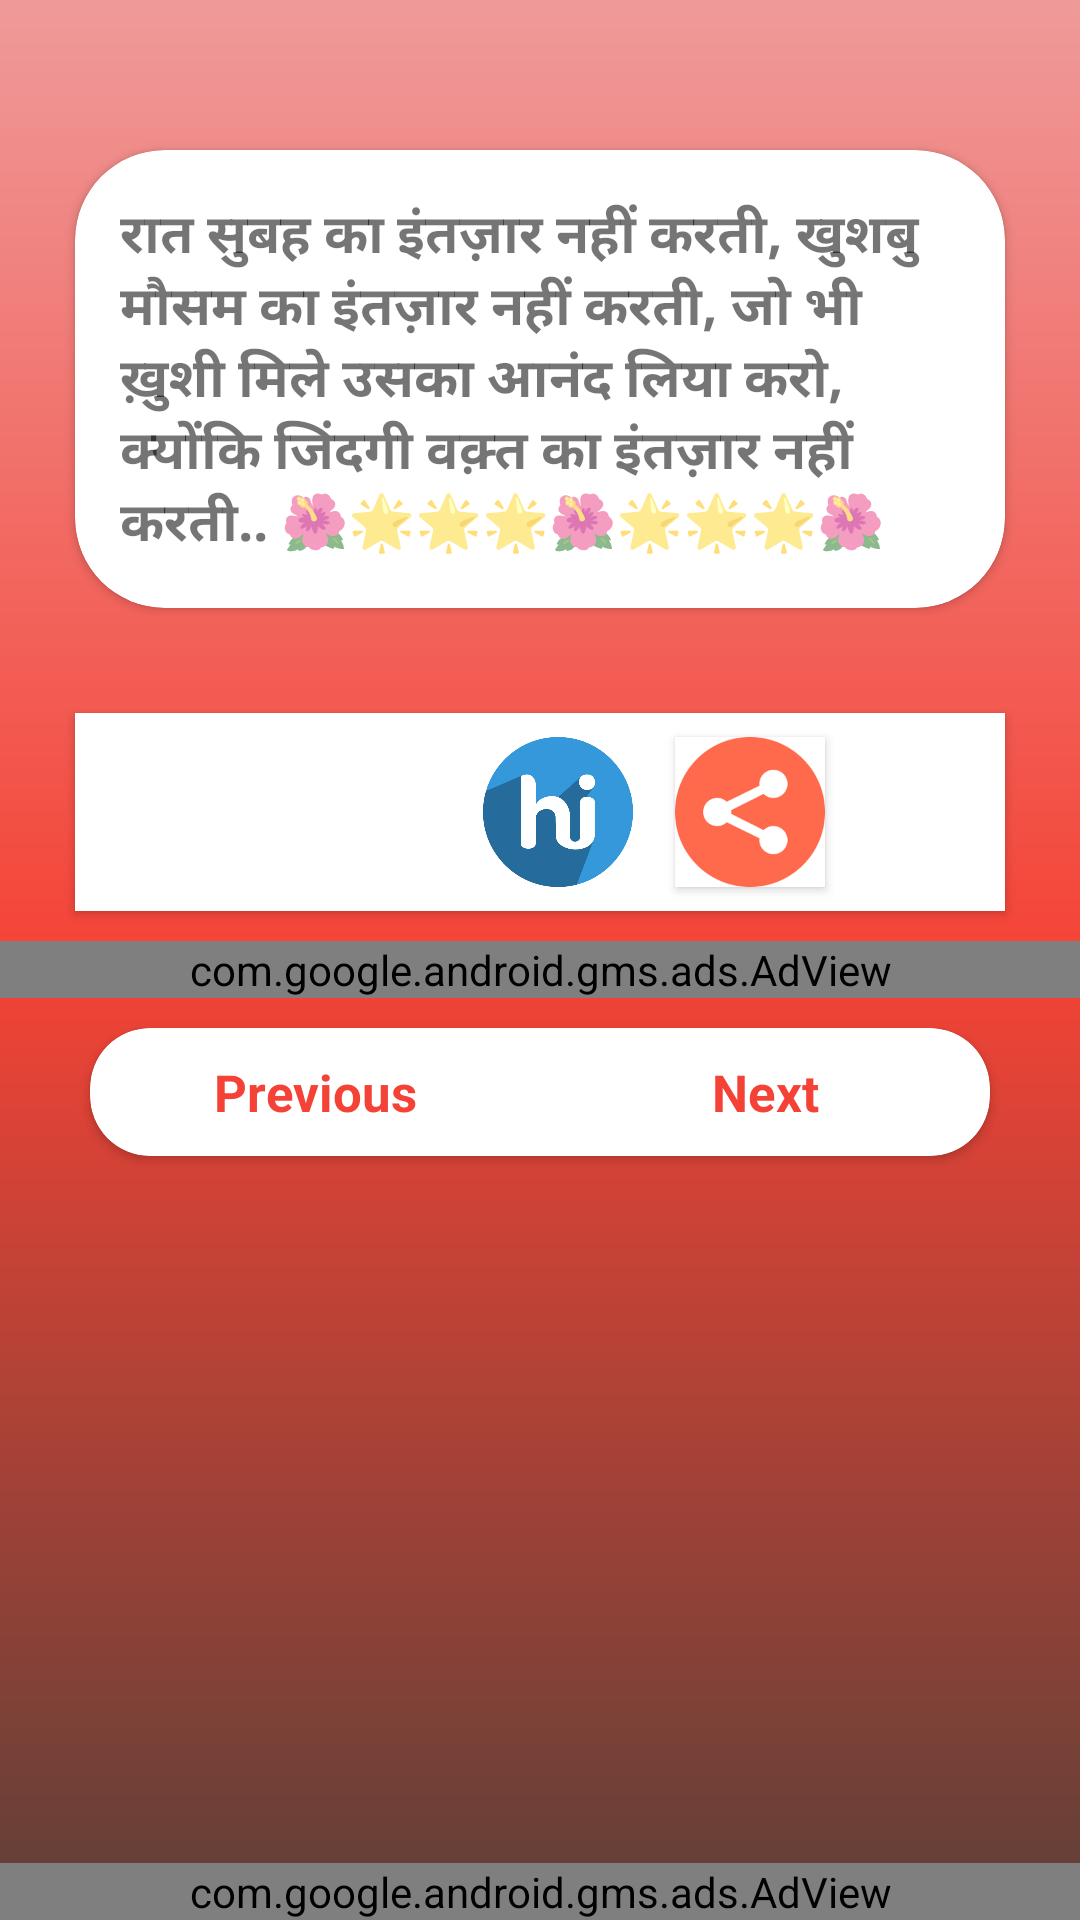

The Android layout XML behind this screen, and the referenced resources:
<!-- AndroidManifest.xml: application theme AppTheme -->
<!-- res/layout/activity_detail.xml -->
<?xml version="1.0" encoding="utf-8"?>
<RelativeLayout xmlns:android="http://schemas.android.com/apk/res/android"
    xmlns:app="http://schemas.android.com/apk/res-auto"
    xmlns:tools="http://schemas.android.com/tools"
    android:layout_width="match_parent"
    android:layout_height="match_parent"
    android:background="@drawable/detail_gradient"
    tools:context=".Activity.DetailActivity">

    <ScrollView
        android:id="@+id/scrollView"
        android:layout_width="match_parent"
        android:layout_height="match_parent"
        android:layout_marginBottom="20dp">

        <RelativeLayout
            android:layout_width="match_parent"
            android:layout_height="match_parent">

            <android.support.v7.widget.CardView
                android:id="@+id/cv_sms"
                android:layout_width="match_parent"
                android:layout_height="wrap_content"
                android:layout_alignParentStart="true"

                android:layout_alignParentTop="true"
                android:layout_marginBottom="30dp"
                android:layout_marginLeft="25dp"
                android:layout_marginRight="25dp"
                android:layout_marginTop="50dp"
                android:background="@android:color/white"
                app:cardCornerRadius="30dp">

                <RelativeLayout
                    android:layout_width="match_parent"
                    android:layout_height="match_parent">

                    <TextView
                        android:id="@+id/sms_text"
                        android:layout_width="match_parent"
                        android:layout_height="wrap_content"
                        android:layout_gravity="center|center_horizontal"
                        android:padding="15dp"
                        android:text="रात सुबह का इंतज़ार नहीं करती,
खुशबु मौसम का इंतज़ार नहीं करती,
जो भी ख़ुशी मिले उसका आनंद लिया करो,
क्योंकि जिंदगी वक़्त का इंतज़ार नहीं करती..
🌺🌟🌟🌟🌺🌟🌟🌟🌺"
                        android:textSize="18sp"
                        android:textStyle="bold" />


                </RelativeLayout>
            </android.support.v7.widget.CardView>

            <android.support.v7.widget.CardView
                android:id="@+id/cv_share"
                android:layout_width="match_parent"
                android:layout_height="wrap_content"
                android:layout_below="@id/cv_sms"
                android:layout_marginBottom="10dp"
                android:layout_marginLeft="25dp"
                android:layout_marginRight="25dp"
                android:layout_marginTop="5dp"
                app:cardCornerRadius="0dp">

                <ScrollView
                    android:layout_width="match_parent"
                    android:layout_height="wrap_content">

                    <LinearLayout
                        android:layout_width="match_parent"
                        android:layout_height="wrap_content"
                        android:padding="1dp">

                        <Button
                            android:id="@+id/whatsapp"
                            android:layout_width="@dimen/share_image"
                            android:layout_height="@dimen/share_image"
                            android:layout_margin="7dp"
                            android:background="@mipmap/whatsapp" />

                        <Button
                            android:id="@+id/facebook"

                            android:layout_width="@dimen/share_image"
                            android:layout_height="@dimen/share_image"
                            android:layout_margin="7dp"
                            android:background="@mipmap/facebook" />

                        <Button
                            android:id="@+id/hike"
                            android:layout_width="@dimen/share_image"

                            android:layout_height="@dimen/share_image"
                            android:layout_margin="7dp"
                            android:background="@mipmap/hike" />

                        <Button
                            android:id="@+id/share"
                            android:layout_width="@dimen/share_image"

                            android:layout_height="@dimen/share_image"
                            android:layout_margin="7dp"
                            android:background="@mipmap/share" />
                    </LinearLayout>
                </ScrollView>
            </android.support.v7.widget.CardView>

            <com.google.android.gms.ads.AdView xmlns:ads="http://schemas.android.com/apk/res-auto"
                android:id="@+id/share_next_ad"
                android:layout_width="match_parent"
                android:layout_height="wrap_content"
                android:layout_below="@id/cv_share"
                ads:adSize="BANNER"
                ads:adUnitId="@string/ad_banner"></com.google.android.gms.ads.AdView>

            <android.support.v7.widget.CardView
                android:layout_width="match_parent"
                android:layout_height="wrap_content"
                android:layout_below="@id/share_next_ad"
                android:layout_marginBottom="100dp"
                android:layout_marginLeft="30dp"
                android:layout_marginRight="30dp"
                android:layout_marginTop="10dp"
                app:cardCornerRadius="20dp">

                <LinearLayout
                    android:layout_width="match_parent"
                    android:layout_height="match_parent"
                    android:orientation="horizontal">

                    <TextView
                        android:id="@+id/prev"
                        android:layout_width="match_parent"
                        android:layout_height="match_parent"
                        android:layout_weight="1"
                        android:padding="10dp"
                        android:text="Previous"
                        android:textAlignment="center"
                        android:textColor="@color/colorPrimary"
                        android:textSize="17sp"
                        android:textStyle="bold" />

                    <TextView
                        android:id="@+id/next"
                        android:layout_width="match_parent"
                        android:layout_height="match_parent"
                        android:layout_weight="1"
                        android:padding="10dp"
                        android:text="Next"
                        android:textAlignment="center"
                        android:textColor="@color/colorPrimary"
                        android:textSize="17sp"
                        android:textStyle="bold" />
                </LinearLayout>
            </android.support.v7.widget.CardView>

        </RelativeLayout>
    </ScrollView>

    <com.google.android.gms.ads.AdView xmlns:ads="http://schemas.android.com/apk/res-auto"
        android:id="@+id/sms_share_ad"
        android:layout_width="match_parent"
        android:layout_height="wrap_content"
        android:layout_alignParentBottom="true"
        android:layout_alignParentEnd="true"
        android:layout_marginTop="10dp"
        ads:adSize="BANNER"
        ads:adUnitId="@string/ad_banner"></com.google.android.gms.ads.AdView>
</RelativeLayout>
<!-- resources referenced by this layout -->
<resources>
  <color name="colorPrimary">#F44336</color>
  <dimen name="share_image">50dp</dimen>
  <!-- drawable detail_gradient (drawable) -->
  <?xml version="1.0" encoding="utf-8"?>
  <shape android:shape="rectangle"
  
      xmlns:android="http://schemas.android.com/apk/res/android">
      <gradient
          android:endColor="#EF9A9A"
          android:startColor="#5D4037"
          android:centerColor="#F44336"
          android:angle="90"/>
  </shape>
  <!-- mipmap hike: png bitmap (mipmap-xxhdpi, 19937 bytes) -->
  <!-- mipmap share: png bitmap (mipmap-xxhdpi, 3324 bytes) -->
  <string name="ad_banner">ca-app-pub-3940256099942544/6300978111</string>
  <style name="AppTheme" parent="Theme.AppCompat.Light.NoActionBar">
          
          <item name="android:windowDisablePreview">true</item>
          <item name="windowActionBar">false</item>
  
          <item name="android:windowNoTitle">true</item>
          <item name="colorPrimary">@color/colorPrimary</item>
          <item name="colorPrimaryDark">@color/colorPrimaryDark</item>
          <item name="colorAccent">@color/colorAccent</item>
  
      </style>
  <color name="colorPrimaryDark">#E53935</color>
  <color name="colorAccent">#D32F2F</color>
</resources>
